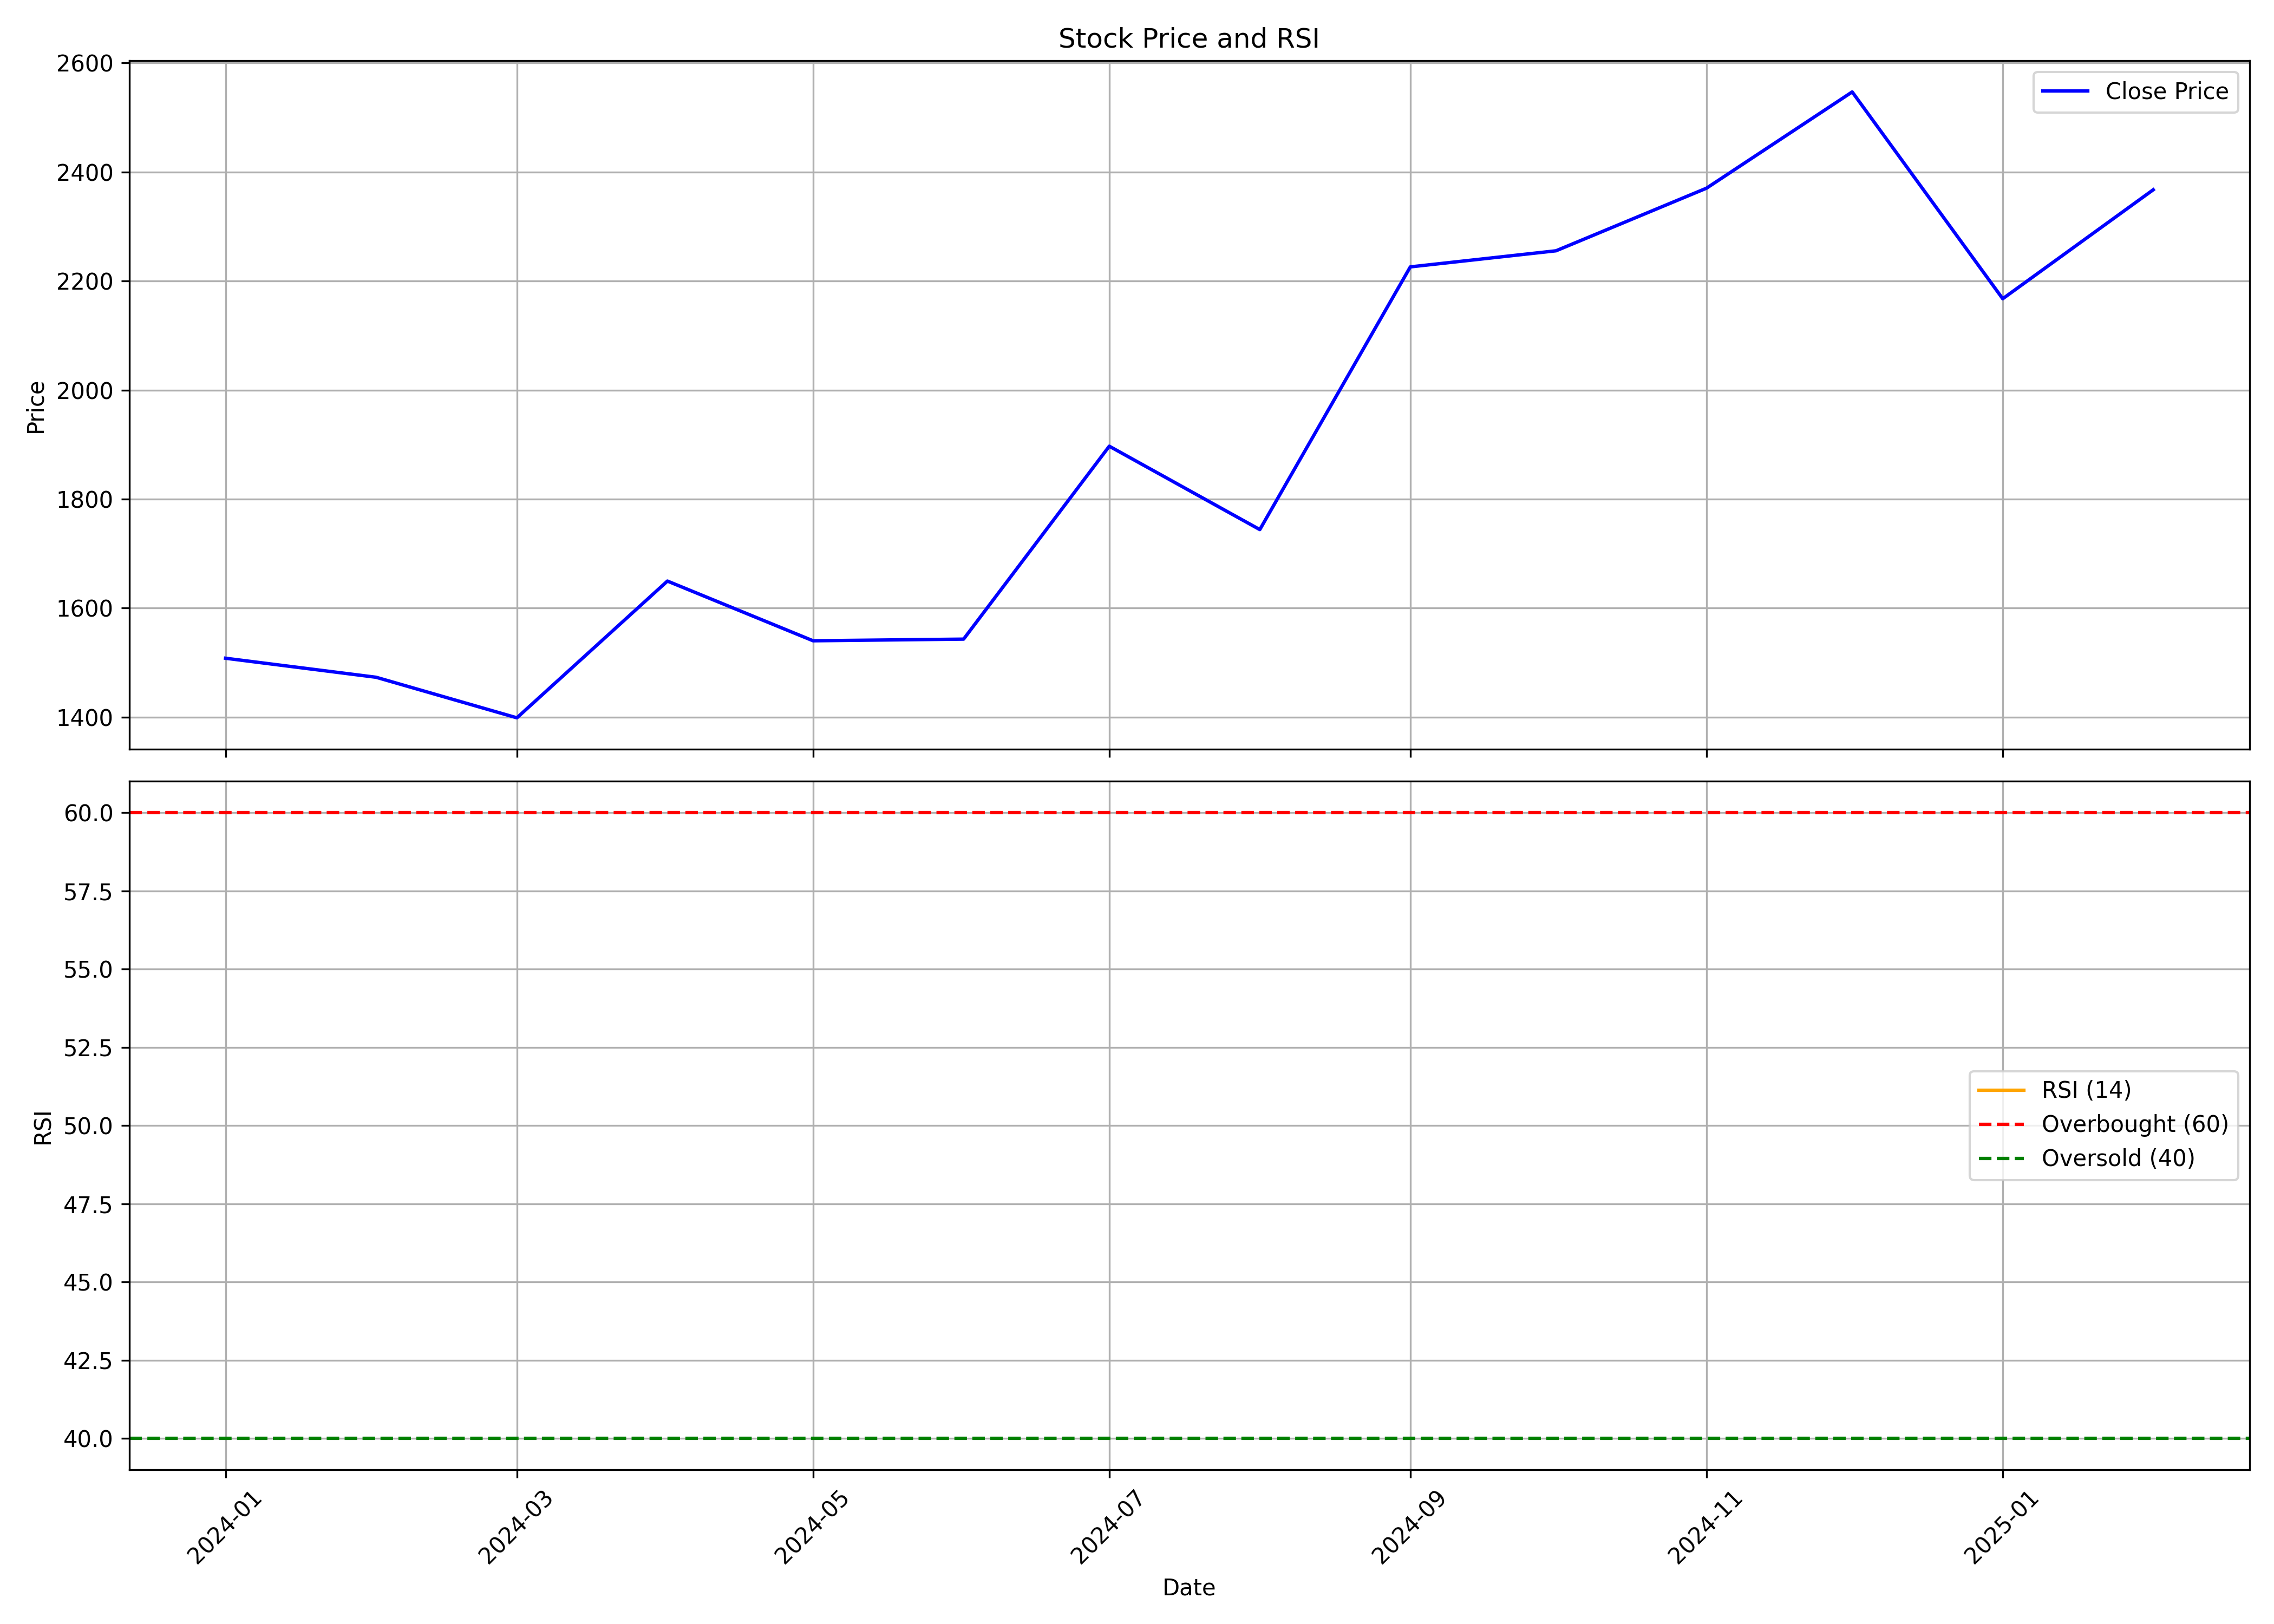

The table this chart was drawn from, first rows:
, date, symbol, open, high, low, close, volume, rsi
0, 2024-01-01, SUNCLAY, 1535, 1778, 1492, 1508, 856556, 
1, 2024-02-01, SUNCLAY, 1527, 1604, 1447, 1473, 255252, 
2, 2024-03-01, SUNCLAY, 1487, 1499, 1200, 1399, 1737996, 
3, 2024-04-01, SUNCLAY, 1438, 1684, 1419, 1650, 357450, 
4, 2024-05-01, SUNCLAY, 1655, 1845, 1490, 1540, 277310, 
5, 2024-06-01, SUNCLAY, 1555, 1621, 1395, 1543, 130071, 
6, 2024-07-01, SUNCLAY, 1560, 2057, 1518, 1897, 835241, 
7, 2024-08-01, SUNCLAY, 1875, 1960, 1660, 1744, 241830, 
8, 2024-09-01, SUNCLAY, 1760, 2600, 1724, 2226, 960654, 
9, 2024-10-01, SUNCLAY, 2242, 2549, 2099, 2255, 616405, 
10, 2024-11-01, SUNCLAY, 2298, 2538, 2112, 2370, 252540, 
11, 2024-12-01, SUNCLAY, 2368, 2810, 2315, 2547, 245412, 
12, 2025-01-01, SUNCLAY, 2557, 2934, 1942, 2168, 473199, 
13, 2025-02-01, SUNCLAY, 2170, 2400, 2095, 2367, 69991, 
